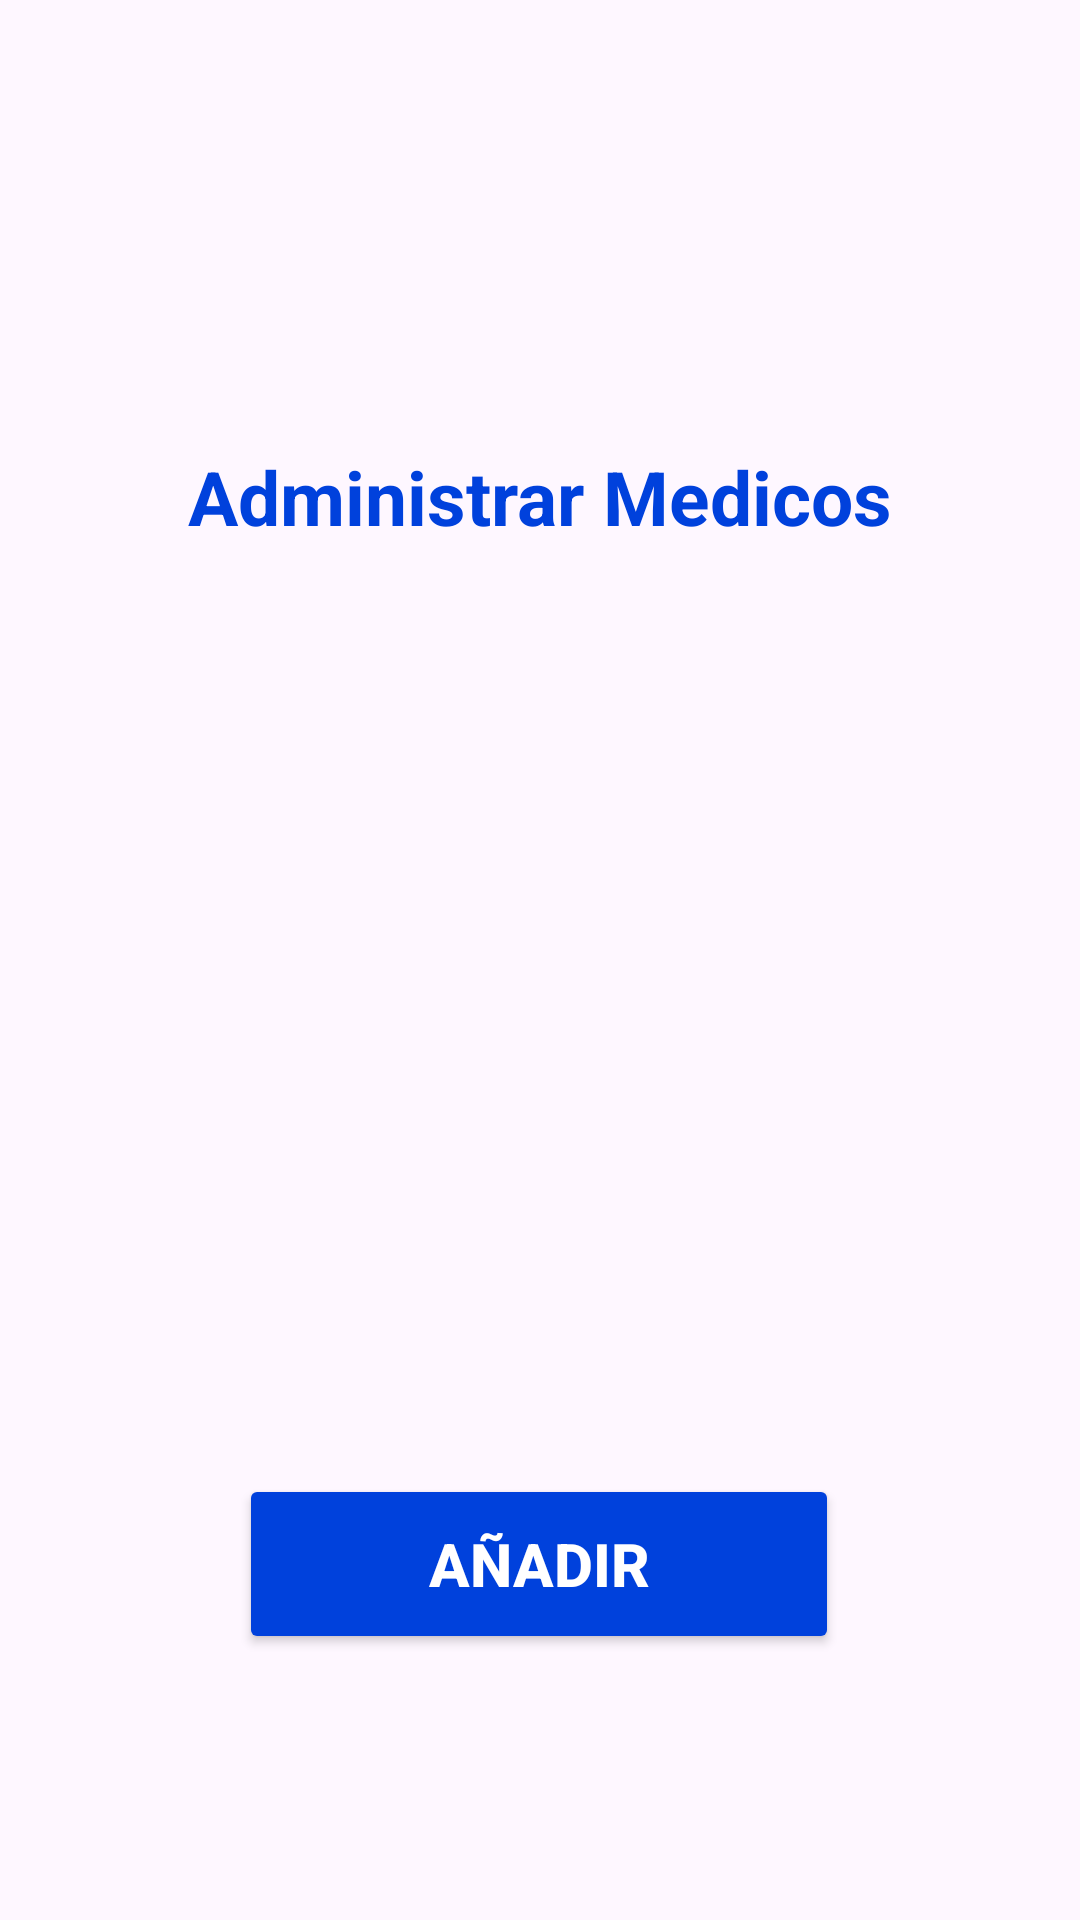

This screen was rendered from an Android layout file. Write that file and the resources it references.
<!-- AndroidManifest.xml: application theme Theme.ProyectoPooP2 -->
<!-- res/layout/activity_administrar_medicos.xml -->
<?xml version="1.0" encoding="utf-8"?>
<androidx.constraintlayout.widget.ConstraintLayout xmlns:android="http://schemas.android.com/apk/res/android"
    xmlns:app="http://schemas.android.com/apk/res-auto"
    xmlns:tools="http://schemas.android.com/tools"
    android:layout_width="match_parent"
    android:layout_height="match_parent">

    <TextView
        android:id="@+id/tvAdministrarMedicos"
        android:layout_width="wrap_content"
        android:layout_height="wrap_content"
        android:gravity="center"
        android:text="Administrar Medicos"
        android:textColor="@color/darkBlue"
        android:textSize="25sp"
        android:textStyle="bold"
        app:layout_constraintBottom_toBottomOf="parent"
        app:layout_constraintEnd_toEndOf="parent"
        app:layout_constraintHorizontal_bias="0.497"
        app:layout_constraintStart_toStartOf="parent"
        app:layout_constraintTop_toTopOf="parent"
        app:layout_constraintVertical_bias="0.245" />

    <ImageButton
        android:id="@+id/volver"
        android:layout_width="60dp"
        android:layout_height="60dp"
        android:layout_marginEnd="280dp"
        android:layout_marginBottom="650dp"
        android:background="@android:color/transparent"
        android:contentDescription="@string/volver"
        android:scaleType="fitStart"
        app:layout_constraintBottom_toBottomOf="parent"
        app:layout_constraintEnd_toEndOf="parent"
        app:layout_constraintStart_toStartOf="parent"
        app:layout_constraintTop_toTopOf="parent"
        app:srcCompat="?attr/actionModeCloseDrawable" />

    <Button
        android:id="@+id/btnanadir"
        android:layout_width="200dp"
        android:layout_height="60dp"
        android:backgroundTint="@color/darkBlue"
        android:text="Añadir"
        android:textColor="@color/white"
        android:textSize="20sp"
        android:textStyle="bold"
        app:cornerRadius="25dp"
        app:layout_constraintBottom_toBottomOf="parent"
        app:layout_constraintEnd_toEndOf="parent"
        app:layout_constraintHorizontal_bias="0.497"
        app:layout_constraintStart_toStartOf="parent"
        app:layout_constraintTop_toTopOf="parent"
        app:layout_constraintVertical_bias="0.847" />

    <androidx.recyclerview.widget.RecyclerView
        android:layout_width="294dp"
        android:layout_height="378dp"
        android:id="@+id/rv"
        app:layout_constraintBottom_toBottomOf="parent"
        app:layout_constraintEnd_toEndOf="parent"
        app:layout_constraintHorizontal_bias="0.495"
        app:layout_constraintStart_toStartOf="parent"
        app:layout_constraintTop_toTopOf="parent"
        app:layout_constraintVertical_bias="0.547" />

</androidx.constraintlayout.widget.ConstraintLayout>
<!-- resources referenced by this layout -->
<resources>
  <color name="darkBlue">#0041dc</color>
  <color name="white">#FFFFFFFF</color>
  <string name="volver">Volver</string>
  <style name="Theme.ProyectoPooP2" parent="Base.Theme.ProyectoPooP2" />
  <style name="Base.Theme.ProyectoPooP2" parent="Theme.Material3.DayNight.NoActionBar">
          
          
      </style>
</resources>
